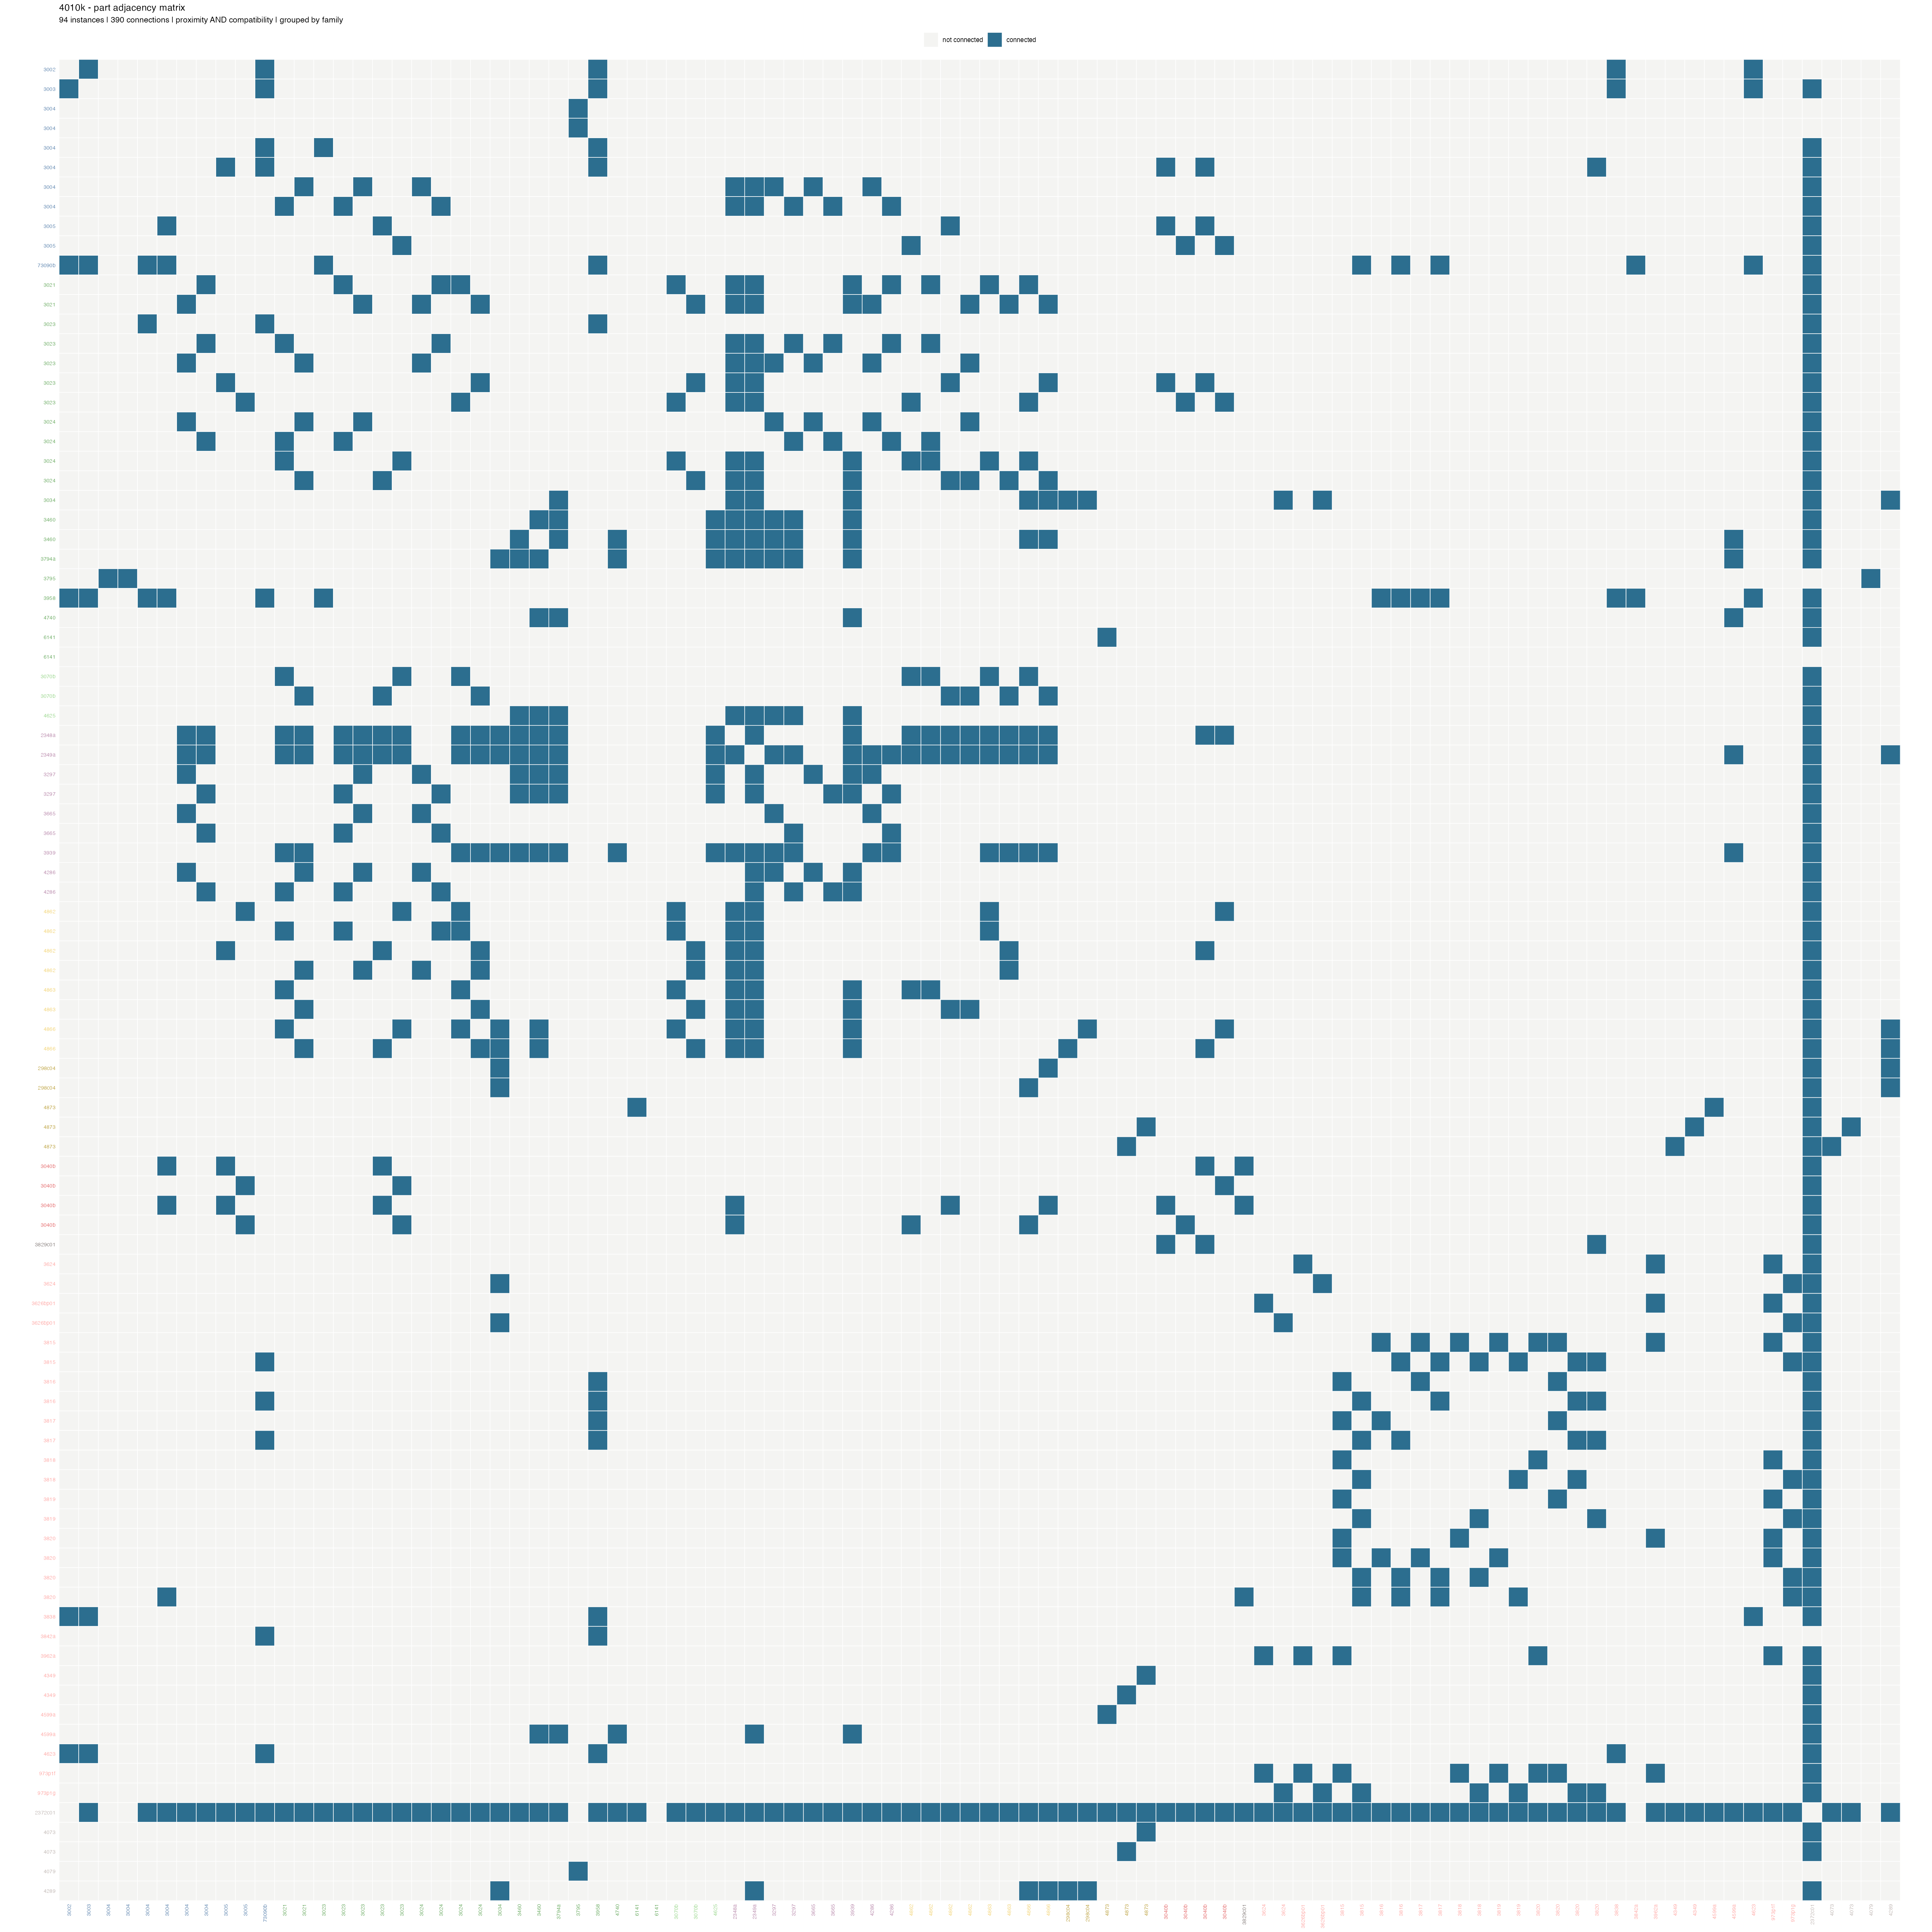

The table this chart was drawn from, first rows:
, 2372c01#1, 3004#1, 3004#2, 3004#3, 3002#1, 3023#1, 4079#1, 3795#1, 73090b#1, 3003#1, 3958#1, 3004#4, 4623#1, 3842a#1, 3040b#1, 3040b#2, 3665#1, 3665#2, 3829c01#1, 3005#1, 3005#2, 3004#5, 3004#6
2372c01#1, 0, 0, 0, 1, 0, 1, 0, 0, 1, 1, 1, 1, 1, 0, 1, 1, 1, 1, 1, 1, 1, 1, 1
3004#1, 0, 0, 0, 0, 0, 0, 0, 1, 0, 0, 0, 0, 0, 0, 0, 0, 0, 0, 0, 0, 0, 0, 0
3004#2, 0, 0, 0, 0, 0, 0, 0, 1, 0, 0, 0, 0, 0, 0, 0, 0, 0, 0, 0, 0, 0, 0, 0
3004#3, 1, 0, 0, 0, 0, 1, 0, 0, 1, 0, 1, 0, 0, 0, 0, 0, 0, 0, 0, 0, 0, 0, 0
3002#1, 0, 0, 0, 0, 0, 0, 0, 0, 1, 1, 1, 0, 1, 0, 0, 0, 0, 0, 0, 0, 0, 0, 0
3023#1, 1, 0, 0, 1, 0, 0, 0, 0, 1, 0, 1, 0, 0, 0, 0, 0, 0, 0, 0, 0, 0, 0, 0
4079#1, 0, 0, 0, 0, 0, 0, 0, 1, 0, 0, 0, 0, 0, 0, 0, 0, 0, 0, 0, 0, 0, 0, 0
3795#1, 0, 1, 1, 0, 0, 0, 1, 0, 0, 0, 0, 0, 0, 0, 0, 0, 0, 0, 0, 0, 0, 0, 0
73090b#1, 1, 0, 0, 1, 1, 1, 0, 0, 0, 1, 1, 1, 1, 1, 0, 0, 0, 0, 0, 0, 0, 0, 0
3003#1, 1, 0, 0, 0, 1, 0, 0, 0, 1, 0, 1, 0, 1, 0, 0, 0, 0, 0, 0, 0, 0, 0, 0
3958#1, 1, 0, 0, 1, 1, 1, 0, 0, 1, 1, 0, 1, 1, 1, 0, 0, 0, 0, 0, 0, 0, 0, 0
3004#4, 1, 0, 0, 0, 0, 0, 0, 0, 1, 0, 1, 0, 0, 0, 1, 0, 0, 0, 0, 1, 0, 0, 0
4623#1, 1, 0, 0, 0, 1, 0, 0, 0, 1, 1, 1, 0, 0, 0, 0, 0, 0, 0, 0, 0, 0, 0, 0
3842a#1, 0, 0, 0, 0, 0, 0, 0, 0, 1, 0, 1, 0, 0, 0, 0, 0, 0, 0, 0, 0, 0, 0, 0
3040b#1, 1, 0, 0, 0, 0, 0, 0, 0, 0, 0, 0, 1, 0, 0, 0, 0, 0, 0, 1, 1, 0, 0, 0
3040b#2, 1, 0, 0, 0, 0, 0, 0, 0, 0, 0, 0, 0, 0, 0, 0, 0, 0, 0, 0, 0, 1, 0, 0
3665#1, 1, 0, 0, 0, 0, 0, 0, 0, 0, 0, 0, 0, 0, 0, 0, 0, 0, 0, 0, 0, 0, 1, 0
3665#2, 1, 0, 0, 0, 0, 0, 0, 0, 0, 0, 0, 0, 0, 0, 0, 0, 0, 0, 0, 0, 0, 0, 1
3829c01#1, 1, 0, 0, 0, 0, 0, 0, 0, 0, 0, 0, 0, 0, 0, 1, 0, 0, 0, 0, 0, 0, 0, 0
3005#1, 1, 0, 0, 0, 0, 0, 0, 0, 0, 0, 0, 1, 0, 0, 1, 0, 0, 0, 0, 0, 0, 0, 0
3005#2, 1, 0, 0, 0, 0, 0, 0, 0, 0, 0, 0, 0, 0, 0, 0, 1, 0, 0, 0, 0, 0, 0, 0
3004#5, 1, 0, 0, 0, 0, 0, 0, 0, 0, 0, 0, 0, 0, 0, 0, 0, 1, 0, 0, 0, 0, 0, 0
3004#6, 1, 0, 0, 0, 0, 0, 0, 0, 0, 0, 0, 0, 0, 0, 0, 0, 0, 1, 0, 0, 0, 0, 0
3024#1, 1, 0, 0, 0, 0, 0, 0, 0, 0, 0, 0, 0, 0, 0, 0, 0, 1, 0, 0, 0, 0, 1, 0
3024#2, 1, 0, 0, 0, 0, 0, 0, 0, 0, 0, 0, 0, 0, 0, 0, 0, 0, 1, 0, 0, 0, 0, 1
4873#1, 1, 0, 0, 0, 0, 0, 0, 0, 0, 0, 0, 0, 0, 0, 0, 0, 0, 0, 0, 0, 0, 0, 0
3838#1, 1, 0, 0, 0, 1, 0, 0, 0, 0, 1, 1, 0, 1, 0, 0, 0, 0, 0, 0, 0, 0, 0, 0
3297#1, 1, 0, 0, 0, 0, 0, 0, 0, 0, 0, 0, 0, 0, 0, 0, 0, 1, 0, 0, 0, 0, 1, 0
3297#2, 1, 0, 0, 0, 0, 0, 0, 0, 0, 0, 0, 0, 0, 0, 0, 0, 0, 1, 0, 0, 0, 0, 1
4599a#1, 1, 0, 0, 0, 0, 0, 0, 0, 0, 0, 0, 0, 0, 0, 0, 0, 0, 0, 0, 0, 0, 0, 0
3040b#3, 1, 0, 0, 0, 0, 0, 0, 0, 0, 0, 0, 1, 0, 0, 1, 0, 0, 0, 1, 1, 0, 0, 0
3040b#4, 1, 0, 0, 0, 0, 0, 0, 0, 0, 0, 0, 0, 0, 0, 0, 1, 0, 0, 0, 0, 1, 0, 0
6141#1, 1, 0, 0, 0, 0, 0, 0, 0, 0, 0, 0, 0, 0, 0, 0, 0, 0, 0, 0, 0, 0, 0, 0
3460#1, 1, 0, 0, 0, 0, 0, 0, 0, 0, 0, 0, 0, 0, 0, 0, 0, 0, 0, 0, 0, 0, 0, 0
4863#1, 1, 0, 0, 0, 0, 0, 0, 0, 0, 0, 0, 0, 0, 0, 0, 0, 0, 0, 0, 0, 0, 0, 0
4863#2, 1, 0, 0, 0, 0, 0, 0, 0, 0, 0, 0, 0, 0, 0, 0, 0, 0, 0, 0, 0, 0, 0, 0
4286#1, 1, 0, 0, 0, 0, 0, 0, 0, 0, 0, 0, 0, 0, 0, 0, 0, 1, 0, 0, 0, 0, 1, 0
4286#2, 1, 0, 0, 0, 0, 0, 0, 0, 0, 0, 0, 0, 0, 0, 0, 0, 0, 1, 0, 0, 0, 0, 1
3023#2, 1, 0, 0, 0, 0, 0, 0, 0, 0, 0, 0, 0, 0, 0, 0, 0, 0, 1, 0, 0, 0, 0, 1
3023#3, 1, 0, 0, 0, 0, 0, 0, 0, 0, 0, 0, 0, 0, 0, 0, 0, 1, 0, 0, 0, 0, 1, 0
4862#1, 1, 0, 0, 0, 0, 0, 0, 0, 0, 0, 0, 0, 0, 0, 0, 0, 0, 0, 0, 0, 1, 0, 0
4862#2, 1, 0, 0, 0, 0, 0, 0, 0, 0, 0, 0, 0, 0, 0, 0, 0, 0, 0, 0, 0, 0, 0, 0
4862#3, 1, 0, 0, 0, 0, 0, 0, 0, 0, 0, 0, 0, 0, 0, 0, 0, 0, 0, 0, 1, 0, 0, 0
4862#4, 1, 0, 0, 0, 0, 0, 0, 0, 0, 0, 0, 0, 0, 0, 0, 0, 0, 0, 0, 0, 0, 0, 0
3939#1, 1, 0, 0, 0, 0, 0, 0, 0, 0, 0, 0, 0, 0, 0, 0, 0, 0, 0, 0, 0, 0, 0, 0
3023#4, 1, 0, 0, 0, 0, 0, 0, 0, 0, 0, 0, 0, 0, 0, 1, 0, 0, 0, 0, 1, 0, 0, 0
3023#5, 1, 0, 0, 0, 0, 0, 0, 0, 0, 0, 0, 0, 0, 0, 0, 1, 0, 0, 0, 0, 1, 0, 0
3021#1, 1, 0, 0, 0, 0, 0, 0, 0, 0, 0, 0, 0, 0, 0, 0, 0, 0, 0, 0, 0, 0, 0, 1
3021#2, 1, 0, 0, 0, 0, 0, 0, 0, 0, 0, 0, 0, 0, 0, 0, 0, 0, 0, 0, 0, 0, 1, 0
3070b#1, 1, 0, 0, 0, 0, 0, 0, 0, 0, 0, 0, 0, 0, 0, 0, 0, 0, 0, 0, 0, 0, 0, 0
3070b#2, 1, 0, 0, 0, 0, 0, 0, 0, 0, 0, 0, 0, 0, 0, 0, 0, 0, 0, 0, 0, 0, 0, 0
2348a#1, 1, 0, 0, 0, 0, 0, 0, 0, 0, 0, 0, 0, 0, 0, 0, 0, 0, 0, 0, 0, 0, 1, 1
2349a#1, 1, 0, 0, 0, 0, 0, 0, 0, 0, 0, 0, 0, 0, 0, 0, 0, 0, 0, 0, 0, 0, 1, 1
4625#1, 1, 0, 0, 0, 0, 0, 0, 0, 0, 0, 0, 0, 0, 0, 0, 0, 0, 0, 0, 0, 0, 0, 0
3024#3, 1, 0, 0, 0, 0, 0, 0, 0, 0, 0, 0, 0, 0, 0, 0, 0, 0, 0, 0, 0, 0, 0, 0
3024#4, 1, 0, 0, 0, 0, 0, 0, 0, 0, 0, 0, 0, 0, 0, 0, 0, 0, 0, 0, 0, 0, 0, 0
4866#1, 1, 0, 0, 0, 0, 0, 0, 0, 0, 0, 0, 0, 0, 0, 0, 0, 0, 0, 0, 0, 0, 0, 0
4866#2, 1, 0, 0, 0, 0, 0, 0, 0, 0, 0, 0, 0, 0, 0, 0, 0, 0, 0, 0, 0, 0, 0, 0
3034#1, 1, 0, 0, 0, 0, 0, 0, 0, 0, 0, 0, 0, 0, 0, 0, 0, 0, 0, 0, 0, 0, 0, 0
4873#2, 1, 0, 0, 0, 0, 0, 0, 0, 0, 0, 0, 0, 0, 0, 0, 0, 0, 0, 0, 0, 0, 0, 0
... 34 more rows
